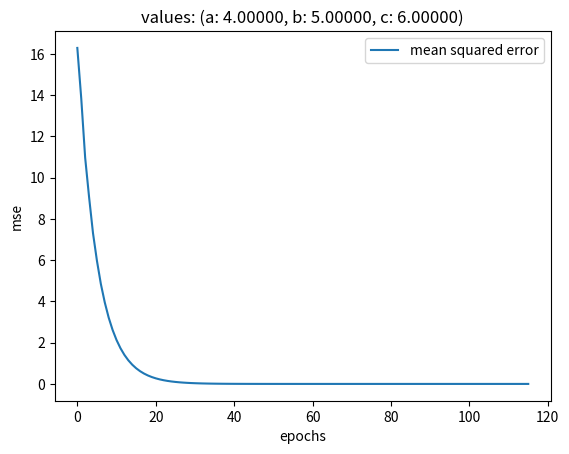

Source code (Python):
import numpy as np
import matplotlib.pyplot as plt

'''
a = 4, b = 5, c = 6
a * 5 + b * 3 + c * 3 = 20 + 15 + 18 = 53
a * 2 + b * 7 + c * 2 =  8 + 35 + 12 = 55
a * 3 + b * 4 + c * 9 = 12 + 20 + 54 = 86

a = 1/5 * (-a * 0 - b * 3 - c * 3 + 53)
b = 1/7 * (-a * 2 - b * 0 - c * 2 + 55)
c = 1/9 * (-a * 3 - b * 4 - c * 0 + 86)



a  |   0    -3/5   -3/5  |  53/5
b  |  -2/7     0   -2/7  |  55/7
c  |  -3/9  -4/9      0  |  86/9

'''

# 精确求解
A = np.asarray(
    [
        [5, 3, 3],
        [2, 7, 2],
        [3, 4, 9]
    ], dtype='float64'
)
b = np.asarray([53, 55, 86], dtype='float64')
result = np.linalg.solve(A, b)
print(result)

# 迭代求解
# 要求矩阵中的值服从 (-1, 1)

W = np.asarray(
    [
        [0,              -3./5.,     -3./5.],
        [-2./7.,             0.,     -2./7.],
        [-3.0/9.0,     -4.0/9.0,          0]
    ], dtype='float32'
)

b = np.asarray([53/5., 55/7., 86/9.], dtype='float64')

expect = np.zeros(3)

epochs = 0
metrics = []
e = 0.000000001

while True:
    epochs += 1
    # save last
    last = expect
    expect = W.dot(expect) + b

    # mean squared error
    mse = np.sqrt(np.square(expect - last).sum())
    metrics.append(mse)
    if mse < e:
        break

print(expect)

plt.plot(range(epochs), metrics, label='mean squared error')
plt.xlabel('epochs')
plt.ylabel('mse')
plt.title('values: (a: {0:.5f}, b: {1:.5f}, c: {2:.5f})'.format(expect[0], expect[1], expect[2]))
plt.legend()
plt.show()
